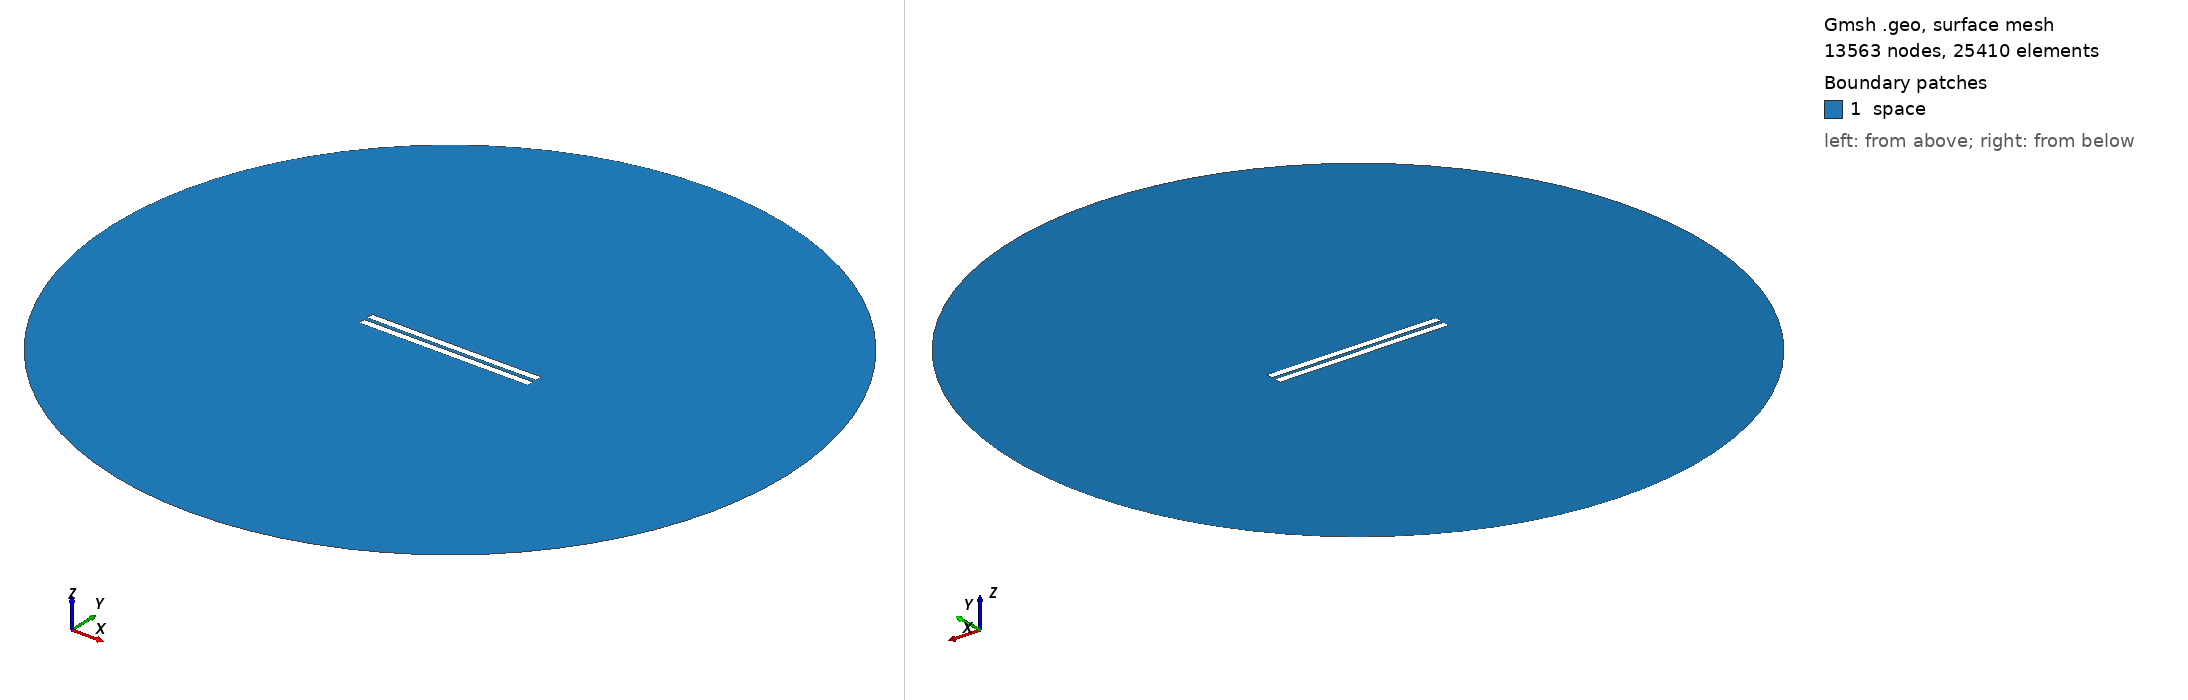

Gmsh geometry script, surface-meshed: 13563 nodes, 25410 surface elements. Boundary patches (legend numbers): 1 space. Left view from above one corner, right view from below the opposite corner. Legend entries are the model's physical surfaces. The drawing asked Gmsh for element sizes between 1% and 20% of the model's largest extent; the script's own settings can give other sizes.

=== 2663.geo (drawn) ===
//---------------------------------------
// Geometry kernel
//---------------------------------------

SetFactory("OpenCASCADE");



//---------------------------------------
// Parameters of the geometry
//---------------------------------------

// Overetch of the upper plate
overetch = 0.0;

// Distance between the plates
distance = 2.5;

// Discretization over the x axis (for the deformation)
nx = 50; 

// Length of the plate
L = 100 - overetch; 

// Number of modes
n = 4; 

// 1st mode coefficient
coeff(1) = -0.075;
beta(1) = 0.596864 * 3.1415926535 / L;

// 2nd mode coefficient
coeff(2) = -0.075;
beta(2) = 1.49418 * 3.1415926535 / L;

// 3rd mode coefficient
coeff(3) = 0.0;
beta(3) = 2.50025 * 3.1415926535 / L;

// 4th mode coefficient
coeff(4) = 0.0;
beta(4) = 3.49999 * 3.1415926535 / L;



//---------------------------------------
// Upper plate (deformed rectangle)
//---------------------------------------

// Coordiantes of the upper plate
xmin = -50;
xmax = 50 - overetch;

// Height of the upper plate
yheight = 4 - 2 * overetch;

// Indexes of the points
UpperID[] = {};
LowerID[] = {};
LeftID[] = {};
RightID[] = {};

// Point index
p = 1;

// Horizontal edges
For i In {1:nx}
    x = xmin + (i-1)*(xmax - xmin)/(nx-1);

    y_bottom = distance / 2 + overetch;
    For j In {1:n}
        C = (Cosh(beta(j)*L) + Cos(beta(j)*L)) / (Sinh(beta(j)*L) + Sin(beta(j)*L));
        y_bottom  = y_bottom + coeff(j) * (Cosh(beta(j)*(x+50)) - Cos(beta(j)*(x+50)) - C * (Sinh(beta(j)*(x+50)) - Sin(beta(j)*(x+50))));
    EndFor

    y_top = y_bottom + yheight;

    Point(p) = {x, y_top, 0, 1.0};
    UpperID[i] = p;
    p = p + 1;

    Point(p) = {x, y_bottom, 0, 1.0};
    LowerID[i] = p;
    p = p + 1;
EndFor

// Create point lists
UpperPts[] = {}; LowerPts[] = {};
For i In {1:nx}
  UpperPts[] += {UpperID[i]};
  LowerPts[] += {LowerID[i]};
EndFor

// Build splines
Spline(1) = {UpperPts[]};
Spline(2) = {LowerPts[]};
Line(3) = {LowerPts[nx-1], UpperPts[nx-1]};
Line(4) = {LowerPts[0], UpperPts[0]};

// Build the plane surface
Curve Loop(1) = {2, 3, -1, -4};
Plane Surface(1) = {1};



//---------------------------------------
// Lower plate (rectangle)
//---------------------------------------

// Vertices
Point(1001) = {-50, -1, 0, 1.0};
Point(1002) = { 50, -1, 0, 1.0};
Point(1003) = { 50,  -5, 0, 1.0};
Point(1004) = {-50,  -5, 0, 1.0};

// Edges
Line(5) = {1001, 1002};
Line(6) = {1002, 1003};
Line(7) = {1003, 1004};
Line(8) = {1004, 1001};

// Plane surface
Line Loop(2) = {5, 6, 7, 8};
Plane Surface(2) = {2}; 



//---------------------------------------
// Outer (fictious) boundary
//---------------------------------------

// Points
Point(1005) = {0, 0, 0};       // Center
Point(1006) = {200, 0, 0};     // Start point
Point(1007) = {0, 200, 0};     // 90 degrees
Point(1008) = {-200, 0, 0};    // 180 degrees
Point(1009) = {0, -200, 0};    // 270 degrees

// Circle arcs (each needs start, center, end)
Circle(9) = {1006, 1005, 1007};
Circle(10) = {1007, 1005, 1008};
Circle(11) = {1008, 1005, 1009};
Circle(12) = {1009, 1005, 1006};

// Plane surface for the entire domain
Curve Loop(3) = {9, 10, 11, 12};
Surface(3) = {3};

// Subtract the plates from the whole domain to obtain the actual domain where we want to solve the equations
BooleanDifference{ Surface{3}; Delete; }{ Surface{1}; Surface{2}; Delete; }




//---------------------------------------
// Transfinite Lines/Curves
//---------------------------------------

// Set the number of points on the boundaries
r = 7;

// Plates
Transfinite Curve {1, 2} = 50*r Using Progression 1;
Transfinite Curve {3, 4} = 2*r Using Progression 1;
Transfinite Line {5, 7} = 50*r Using Progression 1;
Transfinite Line {6, 8} = 2*r Using Progression 1;

// Outer boundary
Transfinite Line {9, 10, 11, 12} = 20 Using Progression 1;



//---------------------------------------
// Physical groups
//---------------------------------------                

// Physical curves (boundaries)
Physical Line("force_segment", 10) = {2};
Physical Line("upper_plate", 11) = {1, 3, 4};
Physical Line("lower_plate", 12) = {5, 6, 7, 8};
Physical Line("boundary", 20) = {9, 10, 11, 12};

// Physical Surfaces
Physical Surface("space", 30) = {3};



//---------------------------------------
// 6. Generate the Mesh
//---------------------------------------

// 2D mesh generation
Mesh 2;
